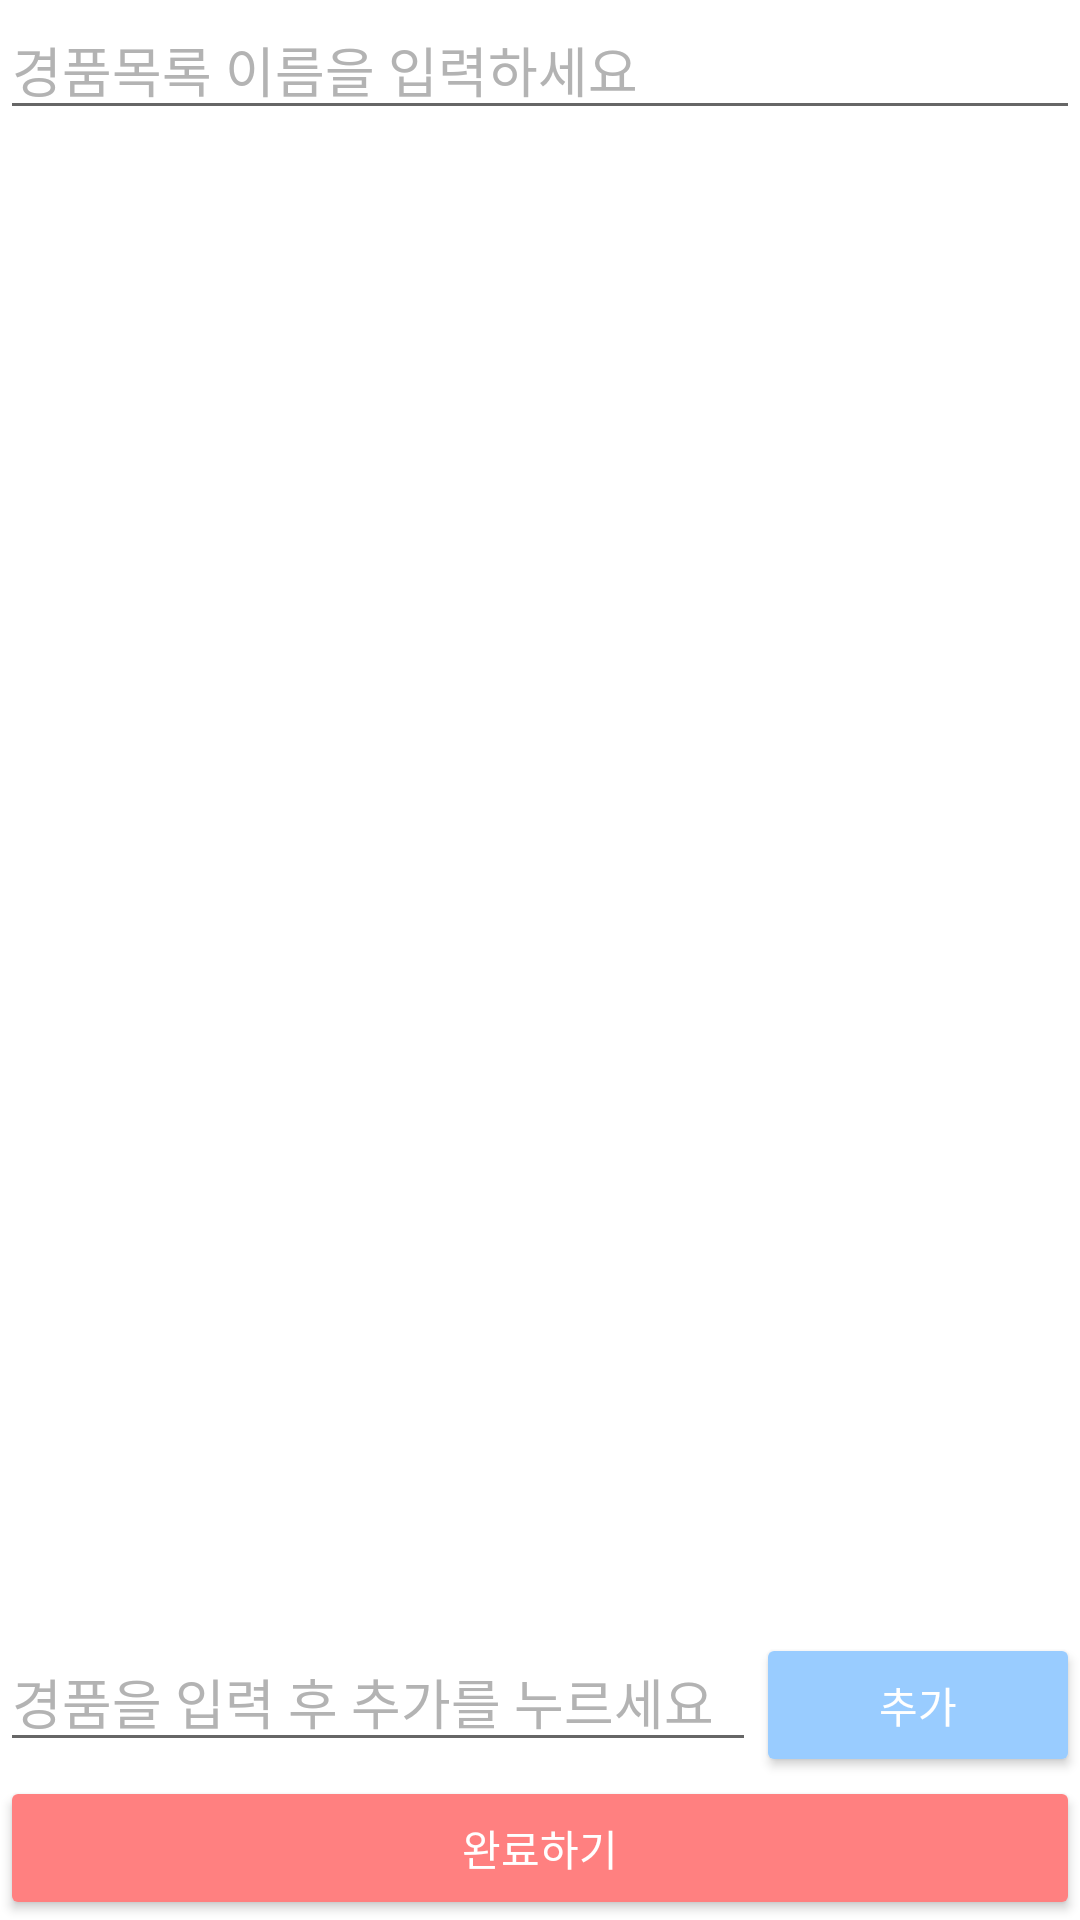

Write the Android layout XML for this screen, with the resource values it uses.
<!-- AndroidManifest.xml: application theme AppTheme -->
<!-- res/layout/content_prize_edit.xml -->
<?xml version="1.0" encoding="utf-8"?>
<android.support.constraint.ConstraintLayout xmlns:android="http://schemas.android.com/apk/res/android"
    android:layout_width="match_parent"
    android:layout_height="match_parent"
    xmlns:app="http://schemas.android.com/apk/res-auto"
    android:background="#ffffff">


    <EditText
        android:id="@+id/txtPrizeEditTitle"
        android:layout_width="match_parent"
        android:layout_height="wrap_content"
        android:ems="10"
        android:inputType="textPersonName"
        android:textColorHint="#b3b3b3"
        android:hint="경품목록 이름을 입력하세요"
        android:layout_weight="7"
        app:layout_constraintTop_toTopOf="parent"/>

    <android.support.v7.widget.RecyclerView
        android:id="@+id/recycler_view_prizelist_edit"
        android:layout_width="match_parent"
        android:layout_height="0dp"
        android:layout_margin="5dp"
        app:layout_constraintTop_toBottomOf="@id/txtPrizeEditTitle"
        app:layout_constraintBottom_toTopOf="@id/layout_add"/>

    <LinearLayout
        android:id="@+id/layout_add"
        android:layout_width="match_parent"
        android:layout_height="wrap_content"
        android:orientation="horizontal"
        android:weightSum="10"
        app:layout_constraintBottom_toTopOf="@id/layout1">

        <EditText
            android:id="@+id/txtPrizeEditName"
            android:layout_width="0dp"
            android:layout_height="wrap_content"
            android:ems="10"
            android:inputType="textPersonName"
            android:textColorHint="#b3b3b3"
            android:hint="경품을 입력 후 추가를 누르세요"
            android:layout_weight="7"/>

        <Button
            android:id="@+id/btnPrizeNewAdd"
            android:layout_width="0dp"
            android:layout_height="wrap_content"
            android:text="추가"
            android:theme="@style/AppTheme.Button.Blue"
            android:layout_weight="3"/>


    </LinearLayout>

    <LinearLayout
        android:id="@+id/layout1"
        android:layout_width="match_parent"
        android:layout_height="wrap_content"
        android:weightSum="10"
        app:layout_constraintBottom_toBottomOf="parent">

        <Button
            android:id="@+id/btnPrizeNewSubmit"
            android:layout_width="0dp"
            android:layout_height="wrap_content"
            android:text="완료하기"
            android:theme="@style/AppTheme.Button.Red"
            android:layout_weight="10"/>

        <Button
            android:id="@+id/btnPrizeNewDelete"
            android:layout_width="0dp"
            android:layout_height="wrap_content"
            android:text="삭제하기"
            android:layout_weight="5"
            android:visibility="gone"/>

    </LinearLayout>

</android.support.constraint.ConstraintLayout>
<!-- resources referenced by this layout -->
<resources>
  <style name="AppTheme.Button.Blue" parent="Widget.AppCompat.Button.Colored">
          <item name="colorButtonNormal">@color/Blue</item>
          <item name="android:textColor">@color/White</item>
      </style>
  <style name="AppTheme.Button.Red" parent="Widget.AppCompat.Button.Colored">
          <item name="colorButtonNormal">@color/Red</item>
          <item name="android:textColor">@color/White</item>
      </style>
  <style name="AppTheme" parent="Theme.AppCompat.Light.DarkActionBar">
          
          <item name="colorPrimary">@color/colorPrimary</item>
          <item name="colorPrimaryDark">@color/colorPrimaryDark</item>
          <item name="colorAccent">@color/colorAccent</item>
      </style>
  <color name="Blue">#99ccff</color>
  <color name="White">#FFFFFF</color>
  <color name="Red">#ff8080</color>
  <color name="colorPrimary">#3F51B5</color>
  <color name="colorPrimaryDark">#303F9F</color>
  <color name="colorAccent">#FF4081</color>
</resources>
